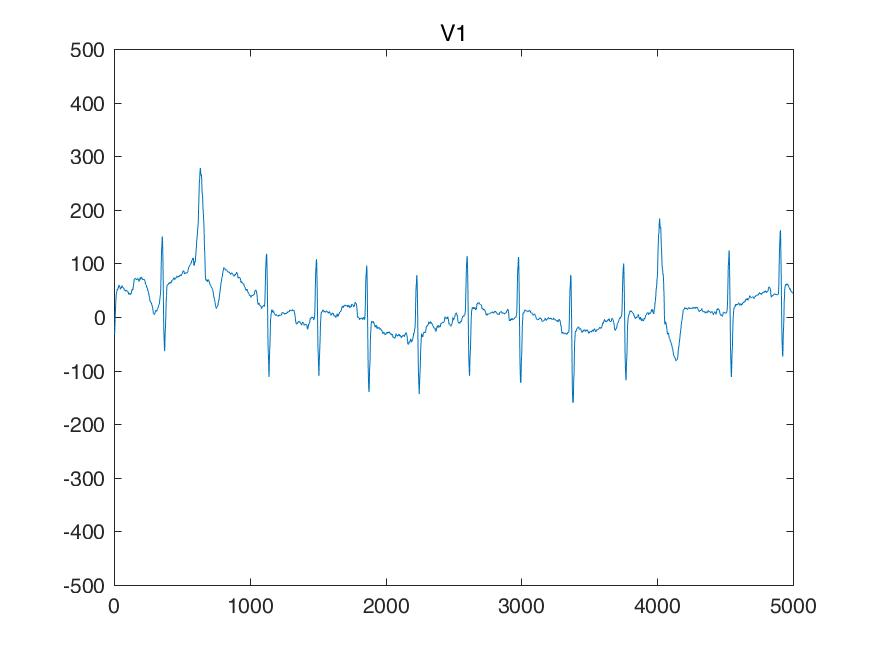

The data file committed next to this chart (first rows):
I, II, III, aVR, aVL, aVF, V1, V2, V3, V4, V5, V6, 
-283, -253, 29, 268, -156, -112, -156, -936, -722, -692, -390, -175, 
-283, -253, 29, 268, -156, -112, -156, -936, -722, -692, -390, -175, 
-283, -253, 29, 268, -156, -112, -156, -936, -722, -692, -390, -175, 
-283, -253, 29, 268, -156, -112, -156, -936, -722, -692, -390, -175, 
-268, -248, 19, 258, -143, -114, -117, -814, -614, -600, -317, -156, 
-253, -244, 9, 248, -131, -117, -78, -702, -507, -517, -253, -136, 
-239, -239, 0, 239, -119, -119, -39, -590, -400, -434, -190, -117, 
-224, -234, -9, 229, -107, -122, 0, -478, -292, -351, -126, -97, 
-204, -209, -4, 207, -100, -107, 34, -395, -224, -292, -73, -78, 
-185, -185, 0, 185, -92, -92, 68, -322, -156, -234, -19, -58, 
-165, -161, 4, 163, -85, -78, 102, -248, -87, -175, 34, -39, 
-146, -136, 9, 141, -78, -63, 136, -175, -19, -117, 87, -19, 
-131, -126, 4, 129, -68, -61, 161, -146, 24, -78, 112, 0, 
-126, -117, 9, 122, -68, -53, 175, -117, 58, -48, 136, 19, 
-122, -107, 14, 114, -68, -46, 190, -87, 92, -19, 161, 39, 
-117, -97, 19, 107, -68, -39, 204, -58, 126, 9, 185, 58, 
-107, -82, 24, 95, -65, -29, 219, -53, 136, 14, 190, 48, 
-107, -78, 29, 92, -68, -24, 224, -48, 136, 19, 195, 48, 
-107, -73, 34, 90, -70, -19, 229, -43, 136, 24, 200, 48, 
-107, -68, 39, 87, -73, -14, 234, -39, 136, 29, 204, 48, 
-112, -73, 39, 92, -75, -17, 239, -34, 151, 34, 204, 43, 
-117, -78, 39, 97, -78, -19, 244, -29, 156, 39, 204, 39, 
-122, -82, 39, 102, -80, -21, 248, -24, 161, 43, 204, 34, 
-126, -87, 39, 107, -82, -24, 253, -19, 165, 48, 204, 29, 
-126, -78, 48, 102, -87, -14, 253, -9, 170, 58, 214, 39, 
-126, -78, 48, 102, -87, -14, 253, -9, 175, 58, 224, 39, 
-126, -78, 48, 102, -87, -14, 253, -9, 180, 58, 234, 39, 
-126, -78, 48, 102, -87, -14, 253, -9, 185, 58, 244, 39, 
-122, -68, 53, 95, -87, -7, 258, -9, 195, 58, 244, 48, 
-117, -68, 48, 92, -82, -9, 263, -9, 195, 58, 244, 48, 
-112, -68, 43, 90, -78, -12, 268, -9, 195, 58, 244, 48, 
-107, -68, 39, 87, -73, -14, 273, -9, 195, 58, 244, 48, 
-117, -78, 39, 97, -78, -19, 278, 0, 195, 68, 253, 48, 
-117, -78, 39, 97, -78, -19, 283, 0, 195, 68, 253, 48, 
-117, -78, 39, 97, -78, -19, 287, 0, 195, 68, 253, 48, 
-117, -78, 39, 97, -78, -19, 292, 0, 195, 68, 253, 48, 
-117, -68, 48, 92, -82, -9, 283, 0, 185, 58, 244, 39, 
-117, -68, 48, 92, -82, -9, 283, 0, 185, 58, 244, 39, 
-117, -68, 48, 92, -82, -9, 283, 0, 185, 58, 244, 39, 
-117, -68, 48, 92, -82, -9, 283, 0, 185, 58, 244, 39, 
-117, -68, 48, 92, -82, -9, 278, 0, 195, 58, 253, 39, 
-117, -68, 48, 92, -82, -9, 273, 0, 195, 58, 253, 39, 
-117, -68, 48, 92, -82, -9, 268, 0, 195, 58, 253, 39, 
-117, -68, 48, 92, -82, -9, 263, 0, 195, 58, 253, 39, 
-112, -68, 43, 90, -78, -12, 253, 9, 195, 68, 253, 29, 
-107, -68, 39, 87, -73, -14, 253, 9, 195, 68, 253, 29, 
-102, -68, 34, 85, -68, -17, 253, 9, 195, 68, 253, 29, 
-97, -68, 29, 82, -63, -19, 253, 9, 195, 68, 253, 29, 
-107, -68, 39, 87, -73, -14, 263, 14, 204, 78, 258, 39, 
-107, -68, 39, 87, -73, -14, 263, 19, 204, 78, 263, 39, 
-107, -68, 39, 87, -73, -14, 263, 24, 204, 78, 268, 39, 
-107, -68, 39, 87, -73, -14, 263, 29, 204, 78, 273, 39, 
-107, -68, 39, 87, -73, -14, 268, 24, 200, 68, 268, 29, 
-107, -68, 39, 87, -73, -14, 273, 19, 195, 68, 263, 29, 
-107, -68, 39, 87, -73, -14, 278, 14, 190, 68, 258, 29, 
-107, -68, 39, 87, -73, -14, 283, 9, 185, 68, 253, 29, 
-107, -78, 29, 92, -68, -24, 283, 19, 185, 68, 268, 34, 
-107, -78, 29, 92, -68, -24, 283, 19, 185, 68, 273, 39, 
-107, -78, 29, 92, -68, -24, 283, 19, 185, 68, 278, 43, 
-107, -78, 29, 92, -68, -24, 283, 19, 185, 68, 283, 48, 
... 4,940 more rows
